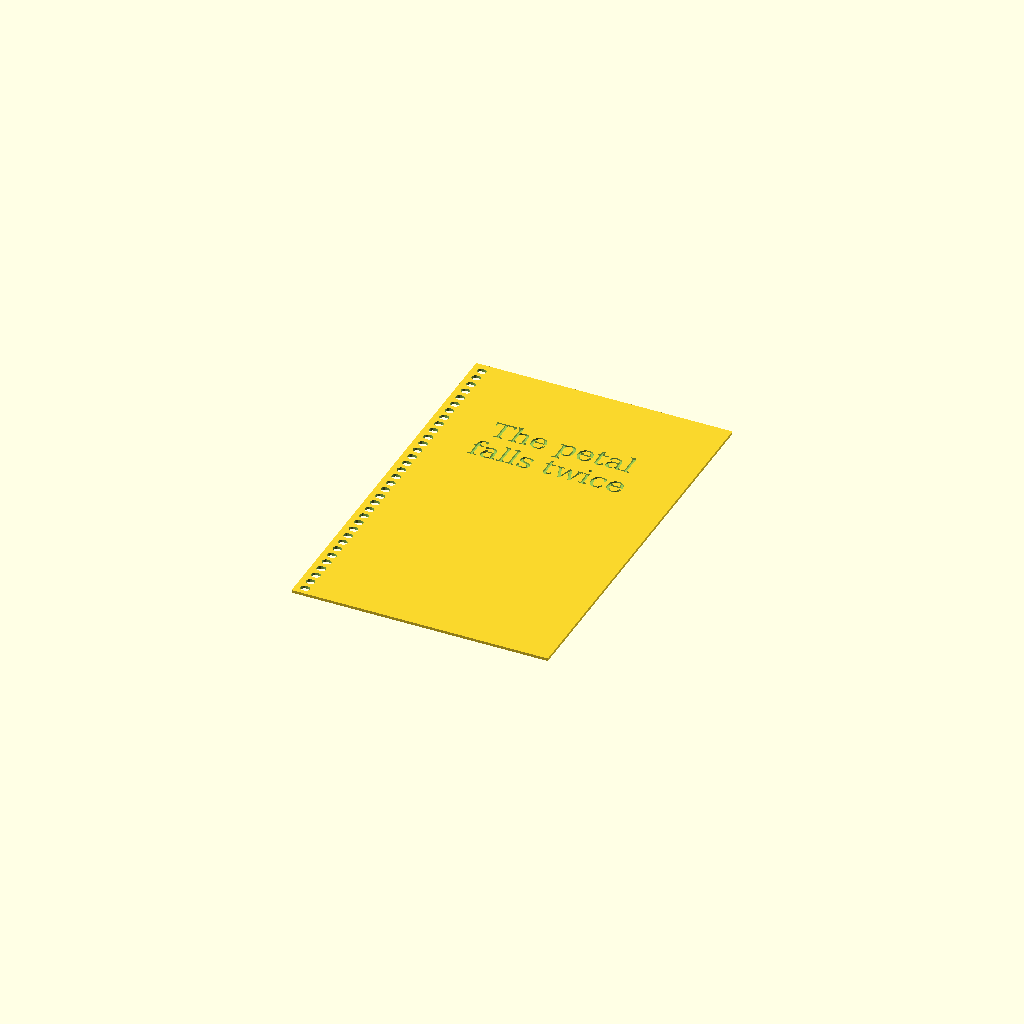
Cell 1 — every parameter at its default value.
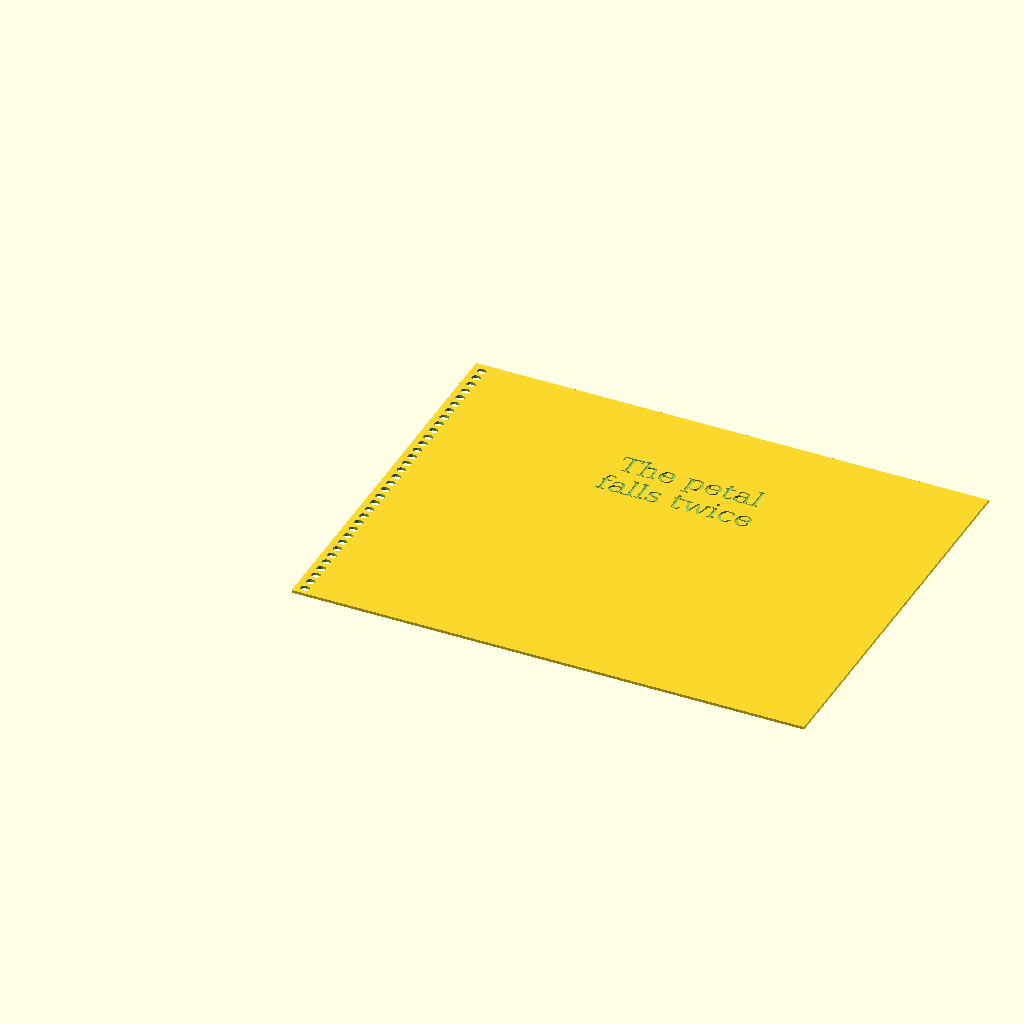
Cell 2: the same model with width = 279.4.
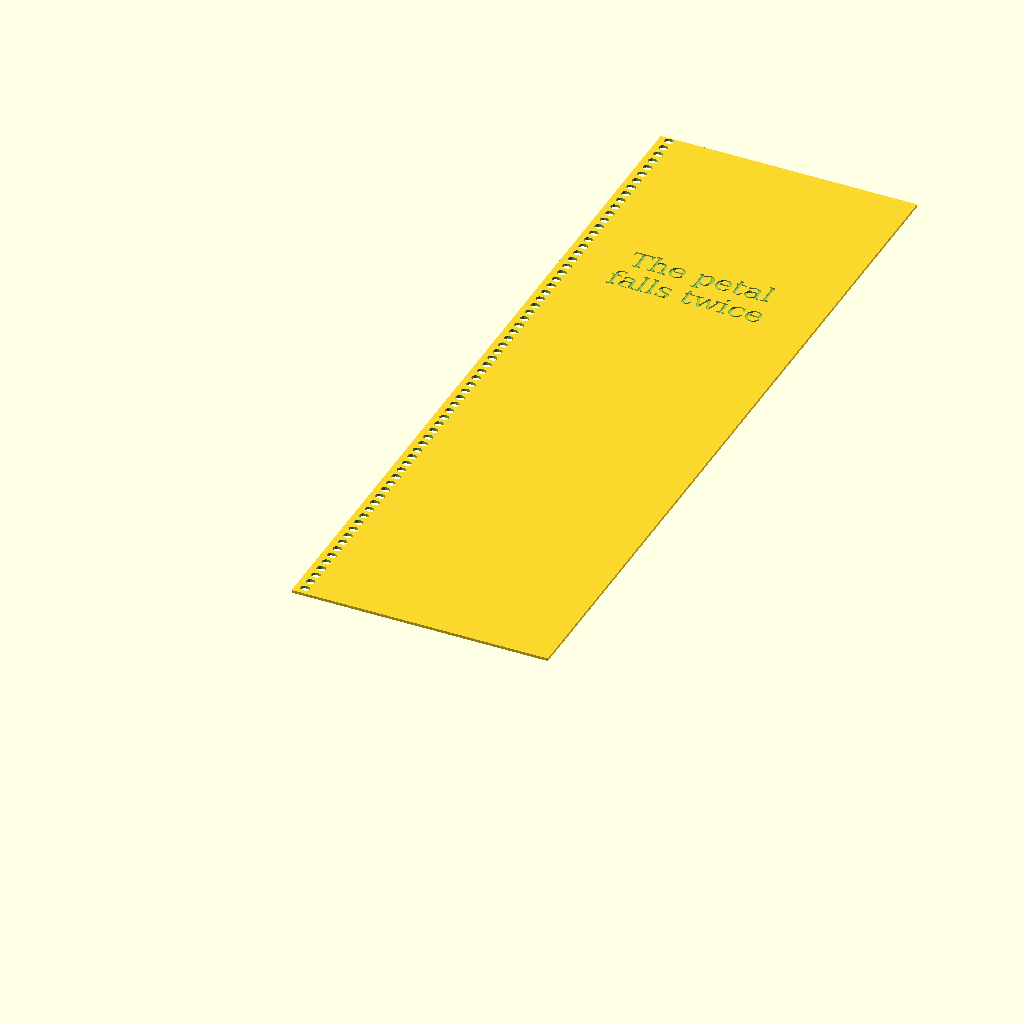
Cell 3: height = 431.8 (everything else at default).
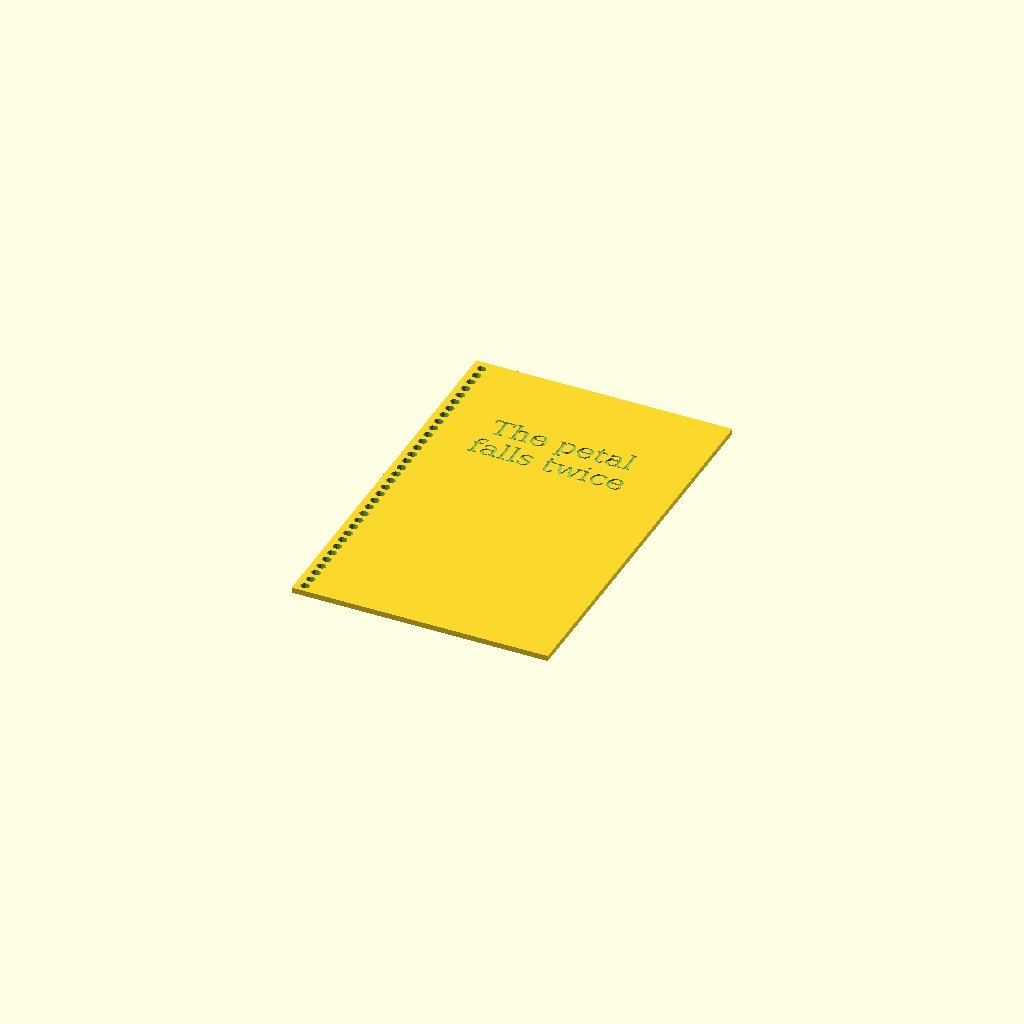
Cell 4: the same model with thickness = 3.
One fixed orthographic camera (rotation 55°, 0°, 25°; colour scheme Cornfield) for every cell.
Source of the model, inputs/thingiverse/files/thing-3142431/files/cover.scad:
// Page width (mm)
width = 139.7;
// Page height (mm)
height = 215.9;
// Cover thickness (mm)
thickness = 1.5;
// Distance between page border and hole (mm)
border_distance = 2.5;
// Title line 1
title_line1 = "The petal";
// Title line 2
title_line2 = "falls twice";
// Title font size
font_size = 12;
// Title font name
font_name = "DejaVu Serif";
// How high should be the text
title_height = 1.5;
// Should the text be embossed? 
emboss = true;

module hole(height, x, y) {
    hull() {
        d = abs(x-y);
        cylinder(h=height, d=y, center=true);
        translate([d,0,0]) {
            cylinder(h=height, d=y, center=true);
        }
    }
}

module title(line1, line2, font_size = font_size, font_name = font_name, height = title_height, width = width, height = height) {
    translate([width/2,height*0.75, thickness]) {
        linear_extrude(height=1.5) text(line1, font = font_name, size=font_size, halign="center");
}

    translate([width/2,height*0.75-(font_size*1.5), thickness]) {
        linear_extrude(height=1.5) text(line2, font = font_name, size=font_size, halign="center");
    }
}

module this_title() {
    title(title_line1, title_line2, font_size);
}

$fs = 1;
hole_y = 4;
hole_x = 5;
hole_radius = hole_x/2;

difference() {
// draw the cover thing
    cube([width, height, thickness]);

//    // make the 4:1 holes
    for(pos = [2.25+hole_y/2:hole_y+2.25:height]) {
        translate([border_distance+hole_radius, pos]) {
            hole(thickness*4, hole_x, hole_y);
        }
    }
    
    if (emboss) translate([0,0,-1]) this_title();
}

if (!emboss) this_title();
Parameter table extracted from the source (name, type, default, range or options):
width: number, default 139.7
height: number, default 215.9
thickness: number, default 1.5
border_distance: number, default 2.5
title_line1: string, default "The petal"
title_line2: string, default "falls twice"
font_size: number, default 12
font_name: string, default "DejaVu Serif"
title_height: number, default 1.5
emboss: bool, default true
